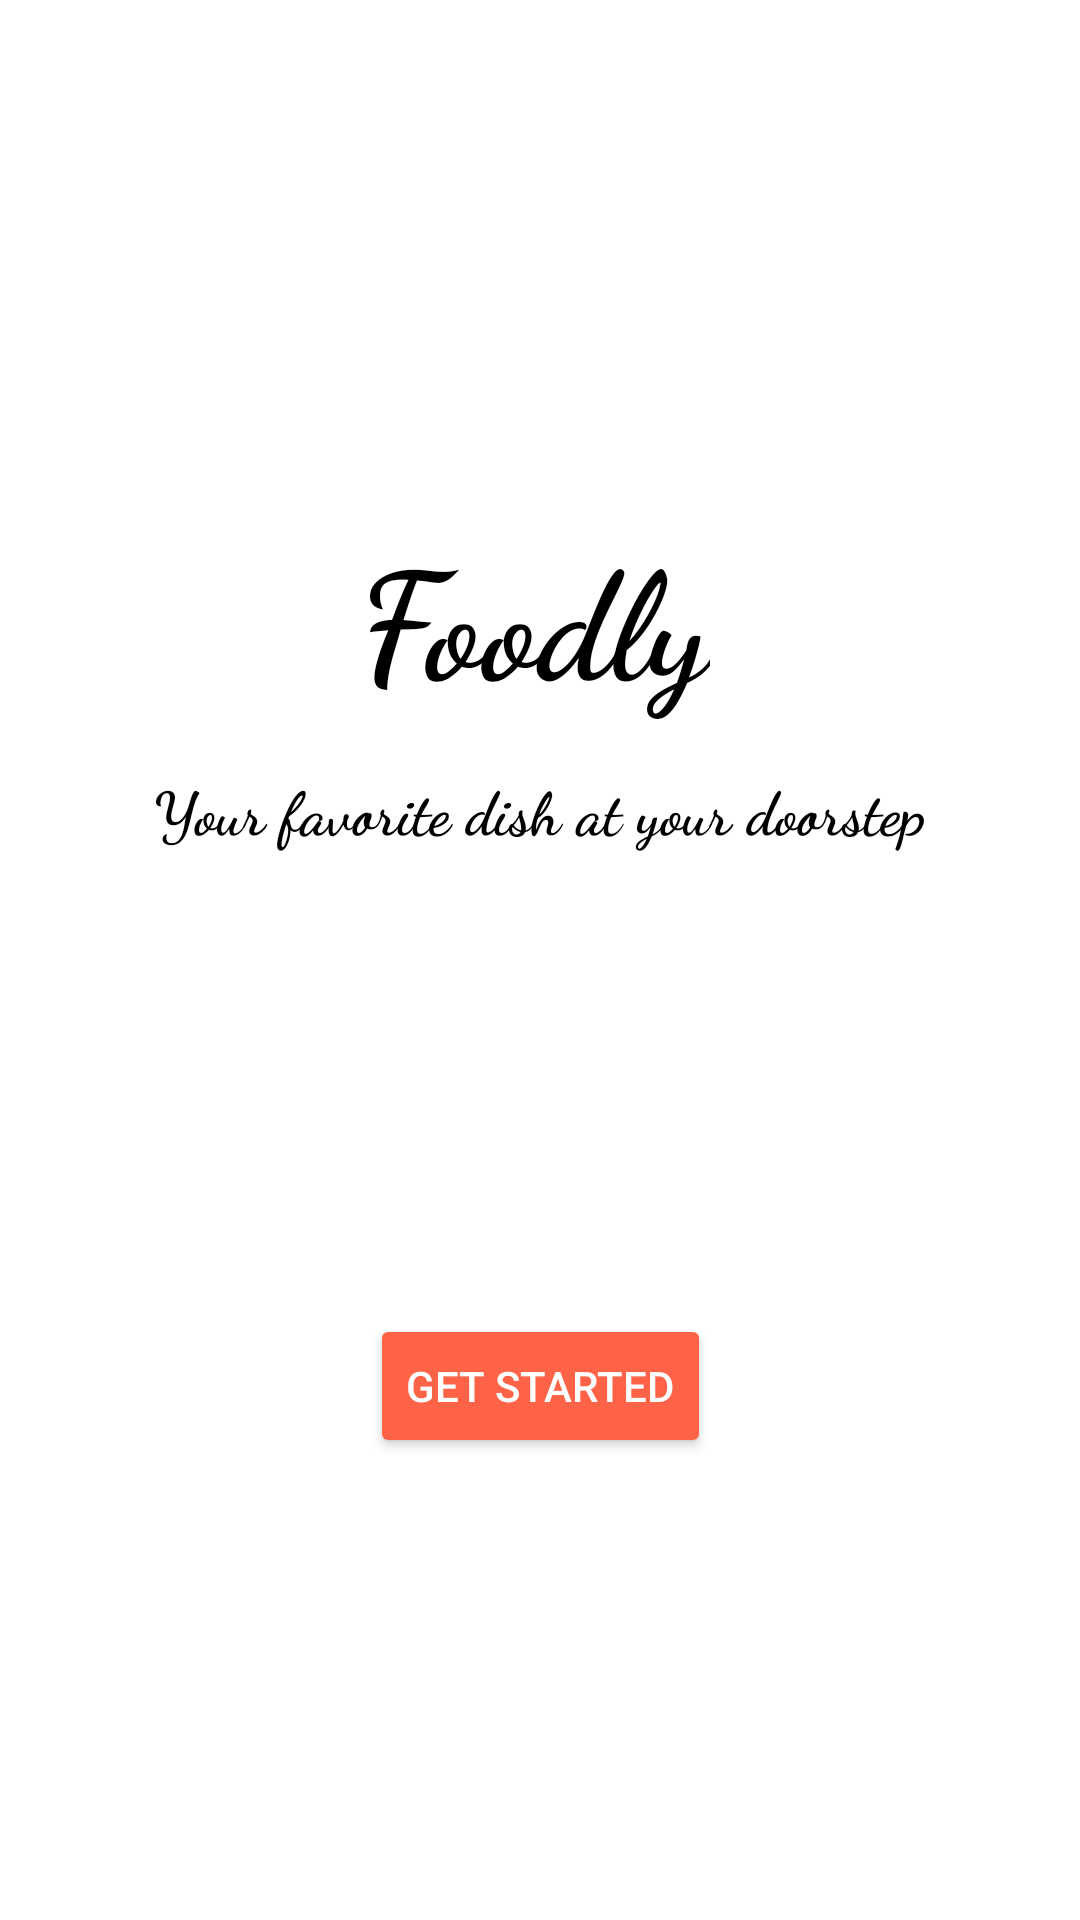

Produce the Android XML layout that renders to this screen, including the resource entries it uses.
<!-- AndroidManifest.xml: application theme AppTheme -->
<!-- res/layout/splash_activity.xml -->
<?xml version="1.0" encoding="utf-8"?>
<androidx.constraintlayout.widget.ConstraintLayout xmlns:android="http://schemas.android.com/apk/res/android"
    xmlns:app="http://schemas.android.com/apk/res-auto"
    xmlns:tools="http://schemas.android.com/tools"
    android:layout_width="match_parent"
    android:layout_height="match_parent"
    android:background="@drawable/ic_bg_intro"
    android:forceDarkAllowed="false">


    <TextView
        android:layout_width="wrap_content"
        android:layout_height="wrap_content"
        android:layout_marginBottom="400dp"
        android:text="Foodly"
        android:fontFamily="cursive"
        android:textColor="@color/black"
        android:textSize="50sp"
        android:textStyle="bold"
        app:layout_constraintBottom_toBottomOf="parent"
        app:layout_constraintEnd_toEndOf="parent"
        app:layout_constraintHorizontal_bias="0.493"
        app:layout_constraintStart_toStartOf="parent"
        app:layout_constraintVertical_bias="0.068" />

    <TextView
        android:id="@+id/textView"
        android:layout_width="wrap_content"
        android:layout_height="wrap_content"
        android:layout_marginBottom="356dp"
        android:fontFamily="cursive"
        android:text="Your favorite dish at your doorstep"
        android:textColor="@color/black"
        android:textSize="20sp"
        android:textStyle="bold"
        app:layout_constraintBottom_toBottomOf="parent"
        app:layout_constraintEnd_toEndOf="parent"
        app:layout_constraintStart_toStartOf="parent" />

    <Button
        android:id="@+id/get_started"
        android:layout_width="wrap_content"
        android:layout_height="wrap_content"
        android:text="Get Started"
        android:backgroundTint="@color/red"
        app:cornerRadius="80dp"
        android:textColor="@color/white"
        app:layout_constraintBottom_toBottomOf="parent"
        app:layout_constraintEnd_toEndOf="parent"
        app:layout_constraintStart_toStartOf="parent"
        app:layout_constraintTop_toBottomOf="@+id/textView" />
</androidx.constraintlayout.widget.ConstraintLayout>
<!-- resources referenced by this layout -->
<resources>
  <color name="black">#FF000000</color>
  <color name="red">#FF6347</color>
  <color name="white">#ffffff</color>
  <style name="AppTheme" parent="Theme.MaterialComponents.Light.NoActionBar">
          
          <item name="colorPrimary">@color/colorPrimary</item>
          <item name="android:forceDarkAllowed">false</item>
          <item name="colorPrimaryDark">@color/colorPrimaryDark</item>
          <item name="colorAccent">@color/colorAccent</item>
  
  
      </style>
  <color name="colorPrimary">#FF6347</color>
  <color name="colorPrimaryDark">#FF6347</color>
  <color name="colorAccent">#FF6347</color>
</resources>
